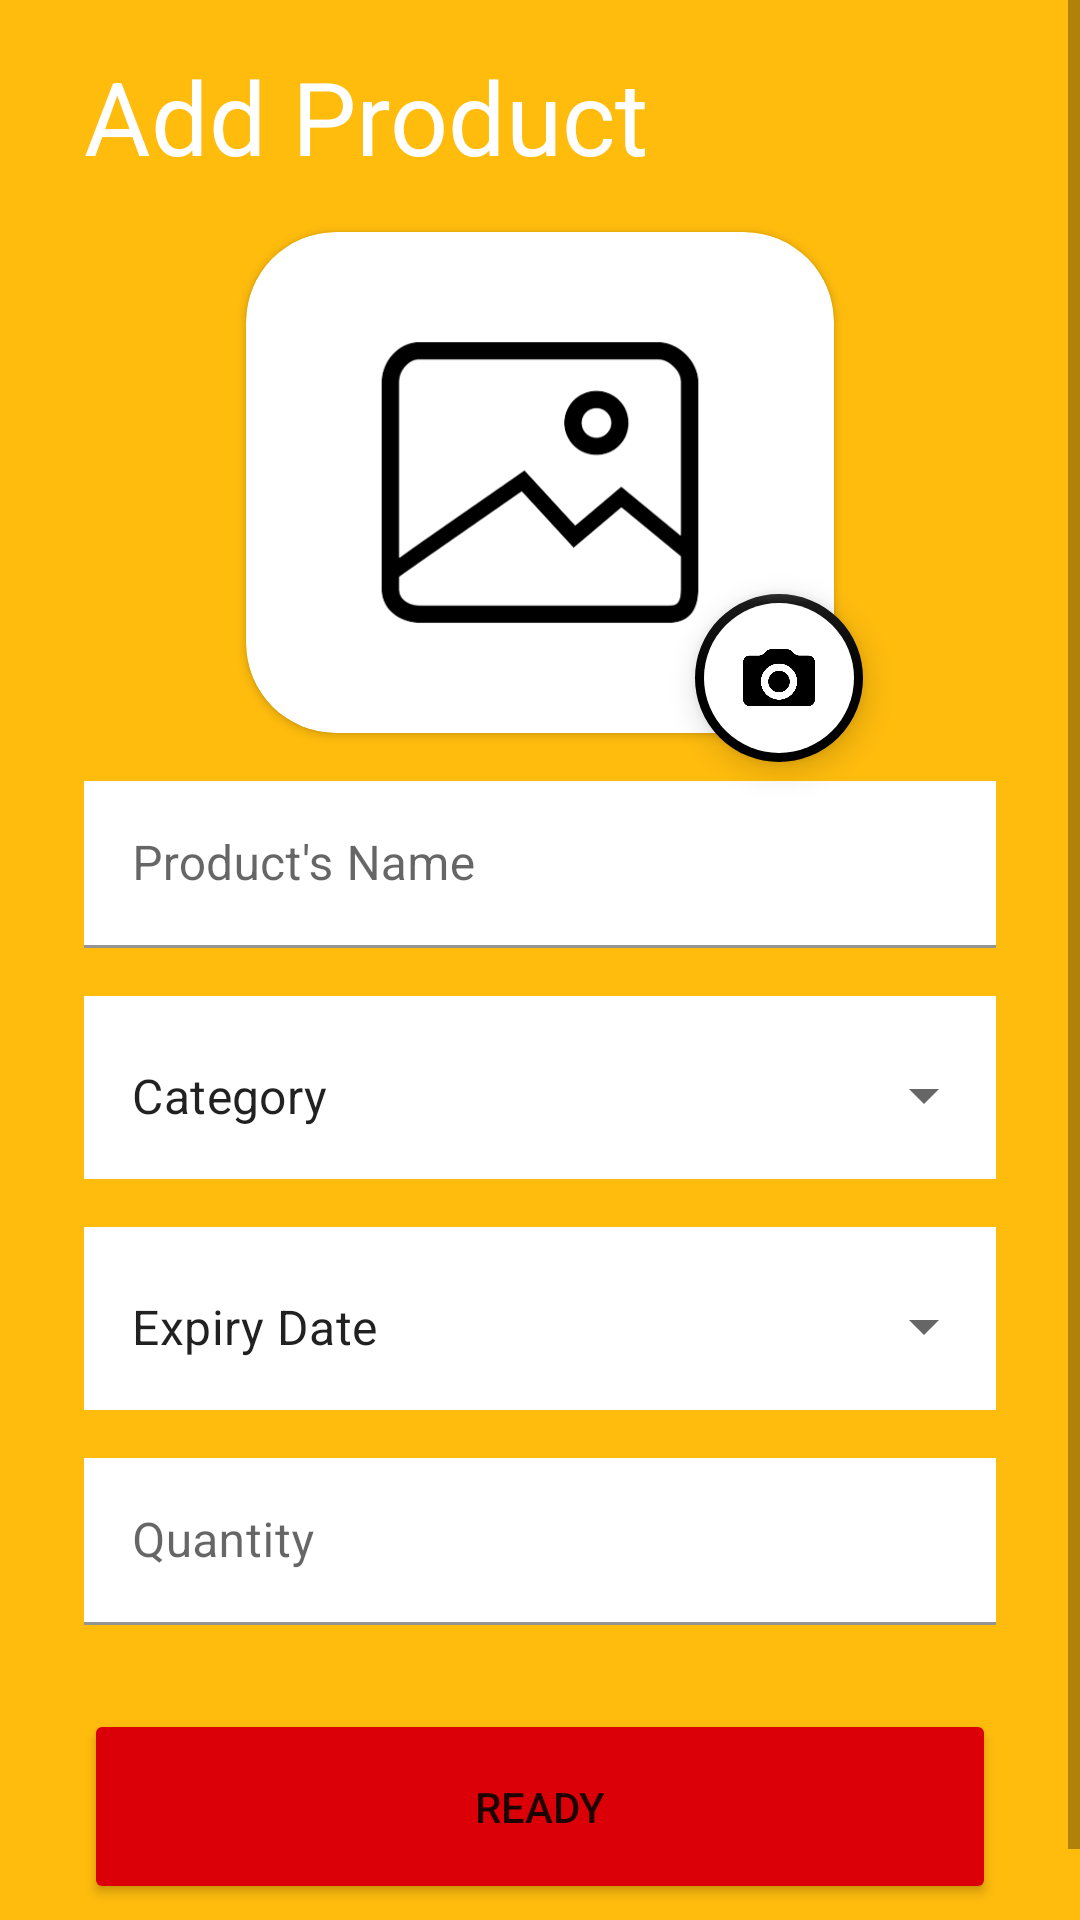

Produce the Android XML layout that renders to this screen, including the resource entries it uses.
<!-- AndroidManifest.xml: application theme Theme.Fab_Bottom_app_bar -->
<!-- res/layout/fragment_menu2.xml -->
<?xml version="1.0" encoding="utf-8"?>
<androidx.constraintlayout.widget.ConstraintLayout xmlns:android="http://schemas.android.com/apk/res/android"
    xmlns:app="http://schemas.android.com/apk/res-auto"
    xmlns:tools="http://schemas.android.com/tools"
    android:layout_width="match_parent"
    android:layout_height="match_parent"
    android:background="#FFBC0D"
    tools:context=".fragmentmenu2" >

    <ScrollView
        android:layout_width="match_parent"
        android:layout_height="match_parent"
        app:layout_constraintBottom_toBottomOf="parent"
        app:layout_constraintEnd_toEndOf="parent"
        app:layout_constraintStart_toStartOf="parent"
        app:layout_constraintTop_toTopOf="parent"
        tools:ignore="SpeakableTextPresentCheck,SpeakableTextPresentCheck">

        <androidx.constraintlayout.widget.ConstraintLayout
            android:layout_width="match_parent"
            android:layout_height="wrap_content">
        <com.google.android.material.floatingactionbutton.FloatingActionButton
            android:id="@+id/addimage_fab"
            android:layout_width="wrap_content"
            android:layout_height="wrap_content"
            android:layout_marginEnd="-10dp"
            android:layout_marginBottom="-10dp"
            android:clickable="true"
            android:src="@drawable/oojs_ui_icon_camera_svg_removebg_preview"
            app:borderWidth="3dp"
            android:tint="@color/white"
            android:backgroundTint="@color/white"
            app:backgroundTint="@color/black"
            app:layout_constraintBottom_toBottomOf="@+id/cardView2"
            app:layout_constraintEnd_toEndOf="@+id/cardView2"
            tools:ignore="SpeakableTextPresentCheck,SpeakableTextPresentCheck"
            />


            <TextView
                android:id="@+id/textView8"
                android:layout_width="wrap_content"
                android:layout_height="wrap_content"
                android:layout_marginStart="28dp"
                android:layout_marginTop="16dp"
                android:text="Add Product"
                android:textColor="#FFFFFF"
                android:textSize="34sp"
                app:layout_constraintStart_toStartOf="parent"
                app:layout_constraintTop_toTopOf="parent" />

        <androidx.cardview.widget.CardView
            android:id="@+id/cardView2"
            android:layout_width="wrap_content"
            android:layout_height="wrap_content"
            android:layout_marginTop="16dp"
            app:cardCornerRadius="30dp"
            app:layout_constraintEnd_toEndOf="parent"
            app:layout_constraintStart_toStartOf="parent"
            app:layout_constraintTop_toBottomOf="@+id/textView8">

            <ImageView
                android:id="@+id/addimageproduct"
                android:layout_width="196dp"
                android:layout_height="167dp"
                android:src="@drawable/av5c8336583e291842624_removebg_preview"

                />

        </androidx.cardview.widget.CardView>

            <com.google.android.material.textfield.TextInputLayout
                android:id="@+id/productname_addproduct"


                style="@style/ThemeOverlay.Material3.TextInputEditText.OutlinedBox"
                android:layout_width="0dp"
                android:layout_height="wrap_content"
                app:boxCornerRadiusTopEnd="10dp"
                app:boxCornerRadiusTopStart="10dp"
                android:layout_marginTop="16dp"

                android:layout_marginEnd="28dp"
                android:background="#FFFFFF"
                app:boxStrokeColor="#000000"
                app:hintTextColor="#000000"

                app:layout_constraintEnd_toEndOf="parent"
                app:layout_constraintStart_toStartOf="@+id/textView8"
                app:layout_constraintTop_toBottomOf="@+id/cardView2">

                <com.google.android.material.textfield.TextInputEditText
                    android:layout_width="match_parent"
                    android:layout_height="wrap_content"

                    android:hint="Product's Name"
                    android:background="#ffffff"/>

            </com.google.android.material.textfield.TextInputLayout>

            <com.google.android.material.textfield.TextInputLayout
                android:id="@+id/category_addproduct"
                style="@style/Widget.MaterialComponents.TextInputLayout.OutlinedBox.ExposedDropdownMenu"
                android:layout_width="0dp"
                android:layout_height="wrap_content"
                android:layout_marginTop="16dp"
                android:background="#FFFFFF"
                app:boxCornerRadiusTopEnd="10dp"

                app:boxCornerRadiusTopStart="10dp"
                app:boxStrokeColor="#000000"
                app:hintTextColor="#000000"
                app:layout_constraintEnd_toEndOf="@+id/productname_addproduct"
                app:layout_constraintStart_toStartOf="@+id/productname_addproduct"
                app:layout_constraintTop_toBottomOf="@+id/productname_addproduct">

                <AutoCompleteTextView
                    android:id="@+id/drop"
                    android:layout_width="match_parent"
                    android:layout_height="match_parent"
                    android:layout_weight="1"
                    android:background="#ffffff"
                    android:inputType="none"
                    android:text="Category" />

            </com.google.android.material.textfield.TextInputLayout>

            <com.google.android.material.textfield.TextInputLayout
                android:id="@+id/expdate_addproduct"
                style="@style/Widget.MaterialComponents.TextInputLayout.OutlinedBox.ExposedDropdownMenu"
                android:layout_width="0dp"
                android:layout_height="wrap_content"
                android:layout_marginTop="16dp"
                android:background="#FFFFFF"
                app:boxCornerRadiusTopEnd="10dp"

                app:boxCornerRadiusTopStart="10dp"
                app:boxStrokeColor="#000000"
                app:hintTextColor="#000000"
                app:layout_constraintEnd_toEndOf="@+id/category_addproduct"
                app:layout_constraintStart_toStartOf="@+id/category_addproduct"
                app:layout_constraintTop_toBottomOf="@+id/category_addproduct">


                <AutoCompleteTextView

                    android:id="@+id/datepicker"
                    android:layout_width="match_parent"
                    android:layout_height="match_parent"
                    android:layout_weight="1"
                    android:background="#ffffff"
                    android:inputType="none"
                    android:text="Expiry Date"

                    />


            </com.google.android.material.textfield.TextInputLayout>

            <com.google.android.material.textfield.TextInputLayout
                android:id="@+id/quantity_addproduct"
                style="@style/ThemeOverlay.Material3.TextInputEditText.OutlinedBox"
                android:layout_width="0dp"
                android:layout_height="wrap_content"
                android:layout_marginTop="16dp"
                android:background="#FFFFFF"
                app:boxCornerRadiusTopEnd="10dp"

                app:boxCornerRadiusTopStart="10dp"
                app:boxStrokeColor="#000000"
                app:hintTextColor="#000000"
                app:layout_constraintEnd_toEndOf="@+id/expdate_addproduct"
                app:layout_constraintStart_toStartOf="@+id/expdate_addproduct"
                app:layout_constraintTop_toBottomOf="@+id/expdate_addproduct">

                <com.google.android.material.textfield.TextInputEditText
                    android:layout_width="match_parent"
                    android:layout_height="wrap_content"
                    android:background="#ffffff"
                    android:hint="Quantity"
                    android:inputType="number" />
            </com.google.android.material.textfield.TextInputLayout>

            <Button
                android:id="@+id/AddButton"

                android:layout_width="0dp"

                android:layout_height="65dp"
                android:layout_marginTop="28dp"
                android:layout_marginBottom="30dp"
                android:backgroundTint="#DB0007"

                android:text="Ready"
                app:cornerRadius="10dp"
                app:layout_constraintBottom_toBottomOf="parent"
                app:layout_constraintEnd_toEndOf="@+id/quantity_addproduct"
                app:layout_constraintStart_toStartOf="@+id/quantity_addproduct"
                app:layout_constraintTop_toBottomOf="@+id/quantity_addproduct" />






        </androidx.constraintlayout.widget.ConstraintLayout>
    </ScrollView>


</androidx.constraintlayout.widget.ConstraintLayout>
<!-- resources referenced by this layout -->
<resources>
  <!-- drawable av5c8336583e291842624_removebg_preview: png bitmap (drawable, 23249 bytes) -->
  <!-- drawable oojs_ui_icon_camera_svg_removebg_preview: png bitmap (drawable, 24044 bytes) -->
  <style name="Theme.Fab_Bottom_app_bar" parent="Theme.MaterialComponents.DayNight.NoActionBar">
          <item name="colorPrimary">#DB0007</item>
          <item name="colorPrimaryVariant">#DB0007</item>
          <item name="colorOnPrimary">#FFF</item>
      </style>
  <!-- not gathered from this repository: default colours our renderer supplied (Android Studio template values) -->
  <color name="black">#FF000000</color>
  <color name="white">#FFFFFFFF</color>
</resources>
